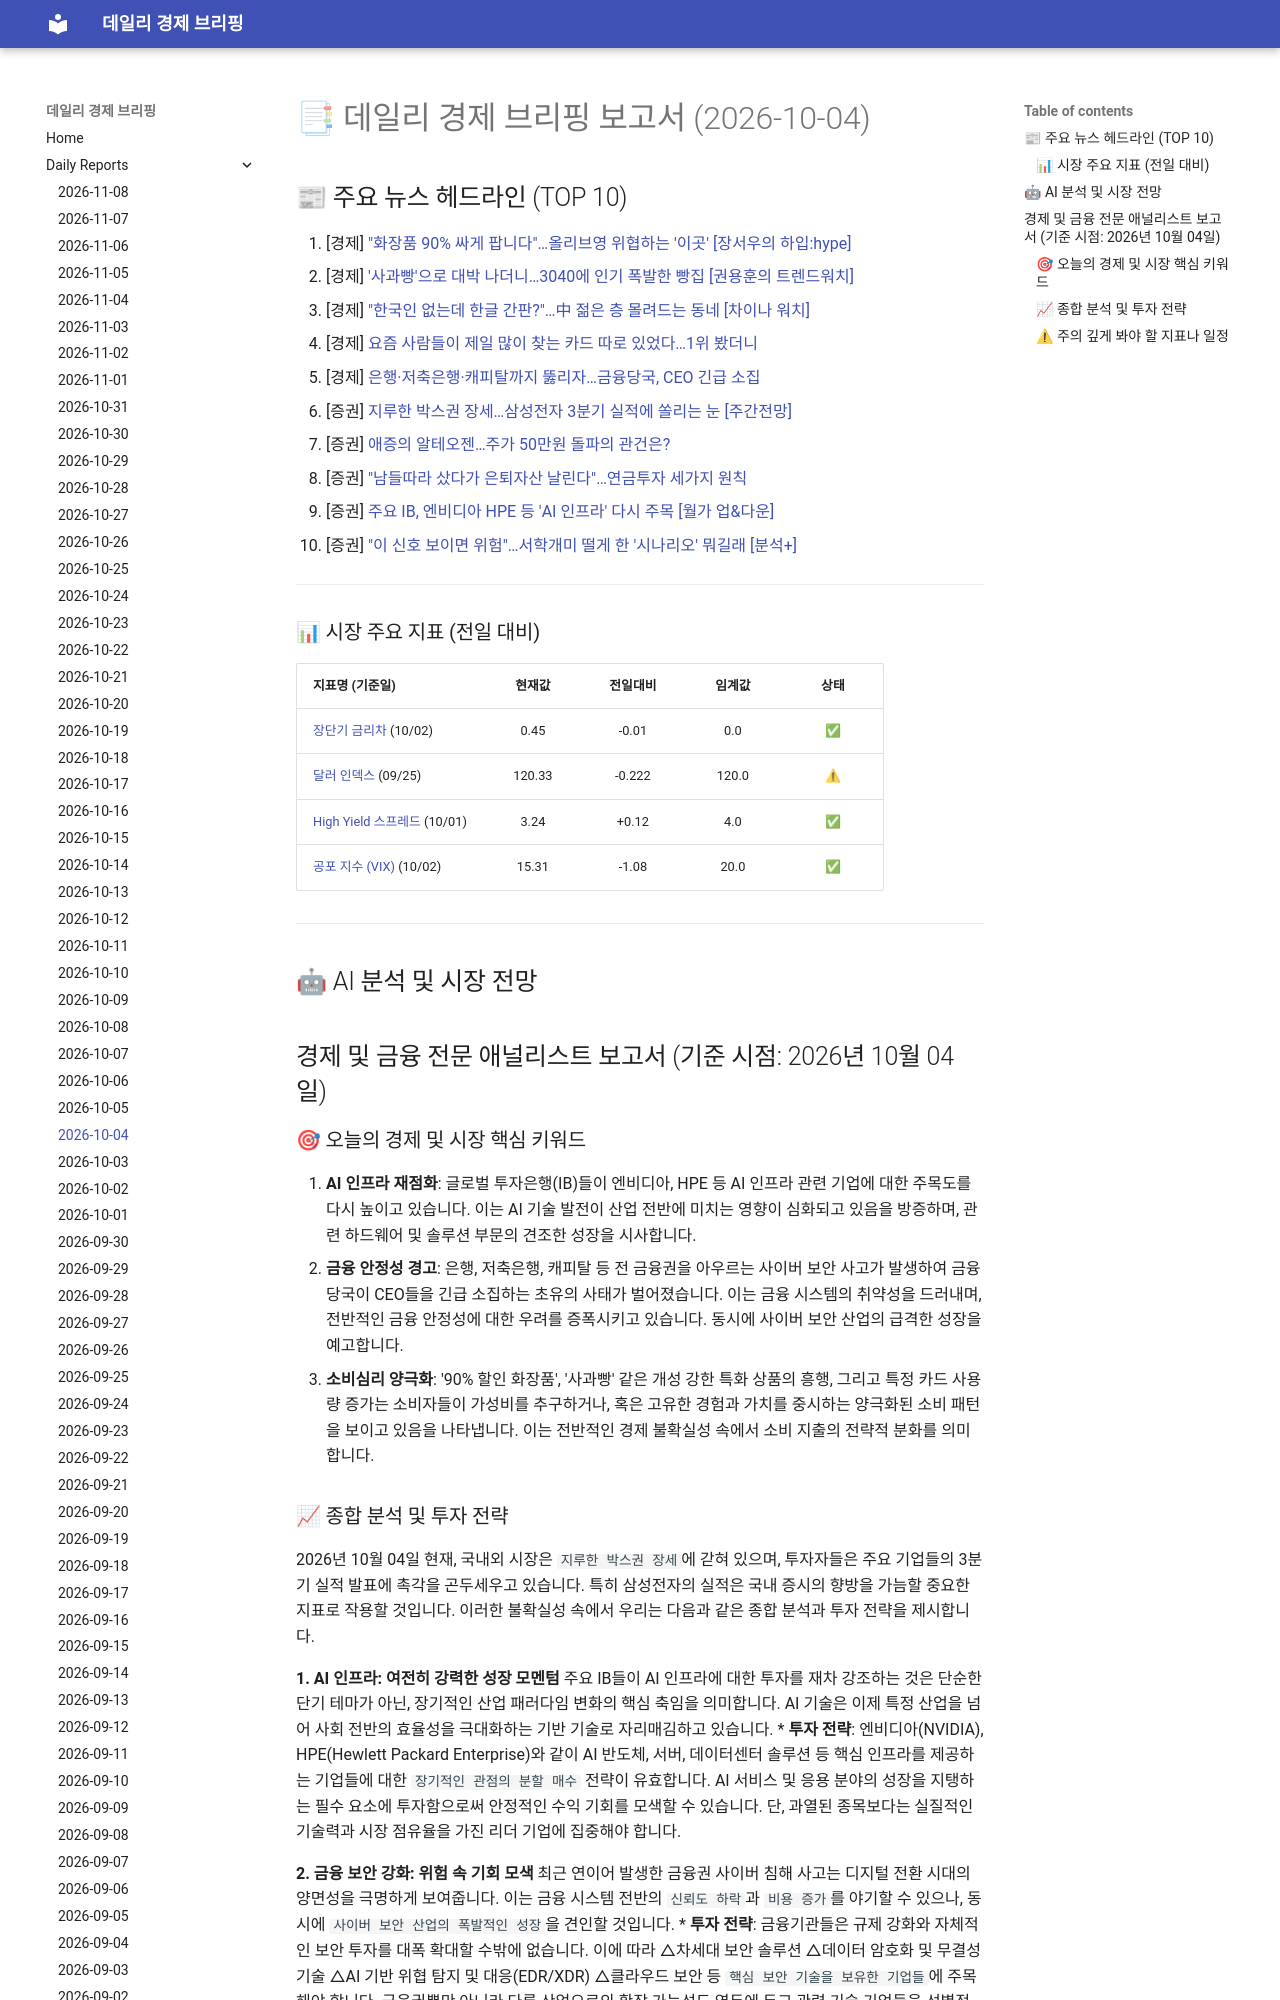

repository: 4610162/daily_news · page: reports/2026-10-04/index.html · generator: mkdocs

# 📑 데일리 경제 브리핑 보고서 (2026-10-04)

## 📰 주요 뉴스 헤드라인 (TOP 10)
1. [경제] ["화장품 90% 싸게 팝니다"…올리브영 위협하는 '이곳' [장서우의 하입:hype]](https://www.hankyung.com/article/202610031362i)
2. [경제] ['사과빵'으로 대박 나더니…3040에 인기 폭발한 빵집 [권용훈의 트렌드워치]](https://www.hankyung.com/article/202610020192i)
3. [경제] ["한국인 없는데 한글 간판?"…中 젊은 층 몰려드는 동네 [차이나 워치]](https://www.hankyung.com/article/202610031968i)
4. [경제] [요즘 사람들이 제일 많이 찾는 카드 따로 있었다…1위 봤더니](https://www.hankyung.com/article/2026100319487)
5. [경제] [은행·저축은행·캐피탈까지 뚫리자…금융당국, CEO 긴급 소집](https://www.hankyung.com/article/2026100319347)
6. [증권] [지루한 박스권 장세…삼성전자 3분기 실적에 쏠리는 눈 [주간전망]](https://www.hankyung.com/article/2026100206306)
7. [증권] [애증의 알테오젠…주가 50만원 돌파의 관건은?](https://www.hankyung.com/article/202610020638i)
8. [증권] ["남들따라 샀다가 은퇴자산 날린다"…연금투자 세가지 원칙](https://www.hankyung.com/article/202610029701i)
9. [증권] [주요 IB, 엔비디아 HPE 등 'AI 인프라' 다시 주목 [월가 업&다운]](https://www.hankyung.com/article/202610042009i)
10. [증권] ["이 신호 보이면 위험"…서학개미 떨게 한 '시나리오' 뭐길래 [분석+]](https://www.hankyung.com/article/2026100203896)

---
